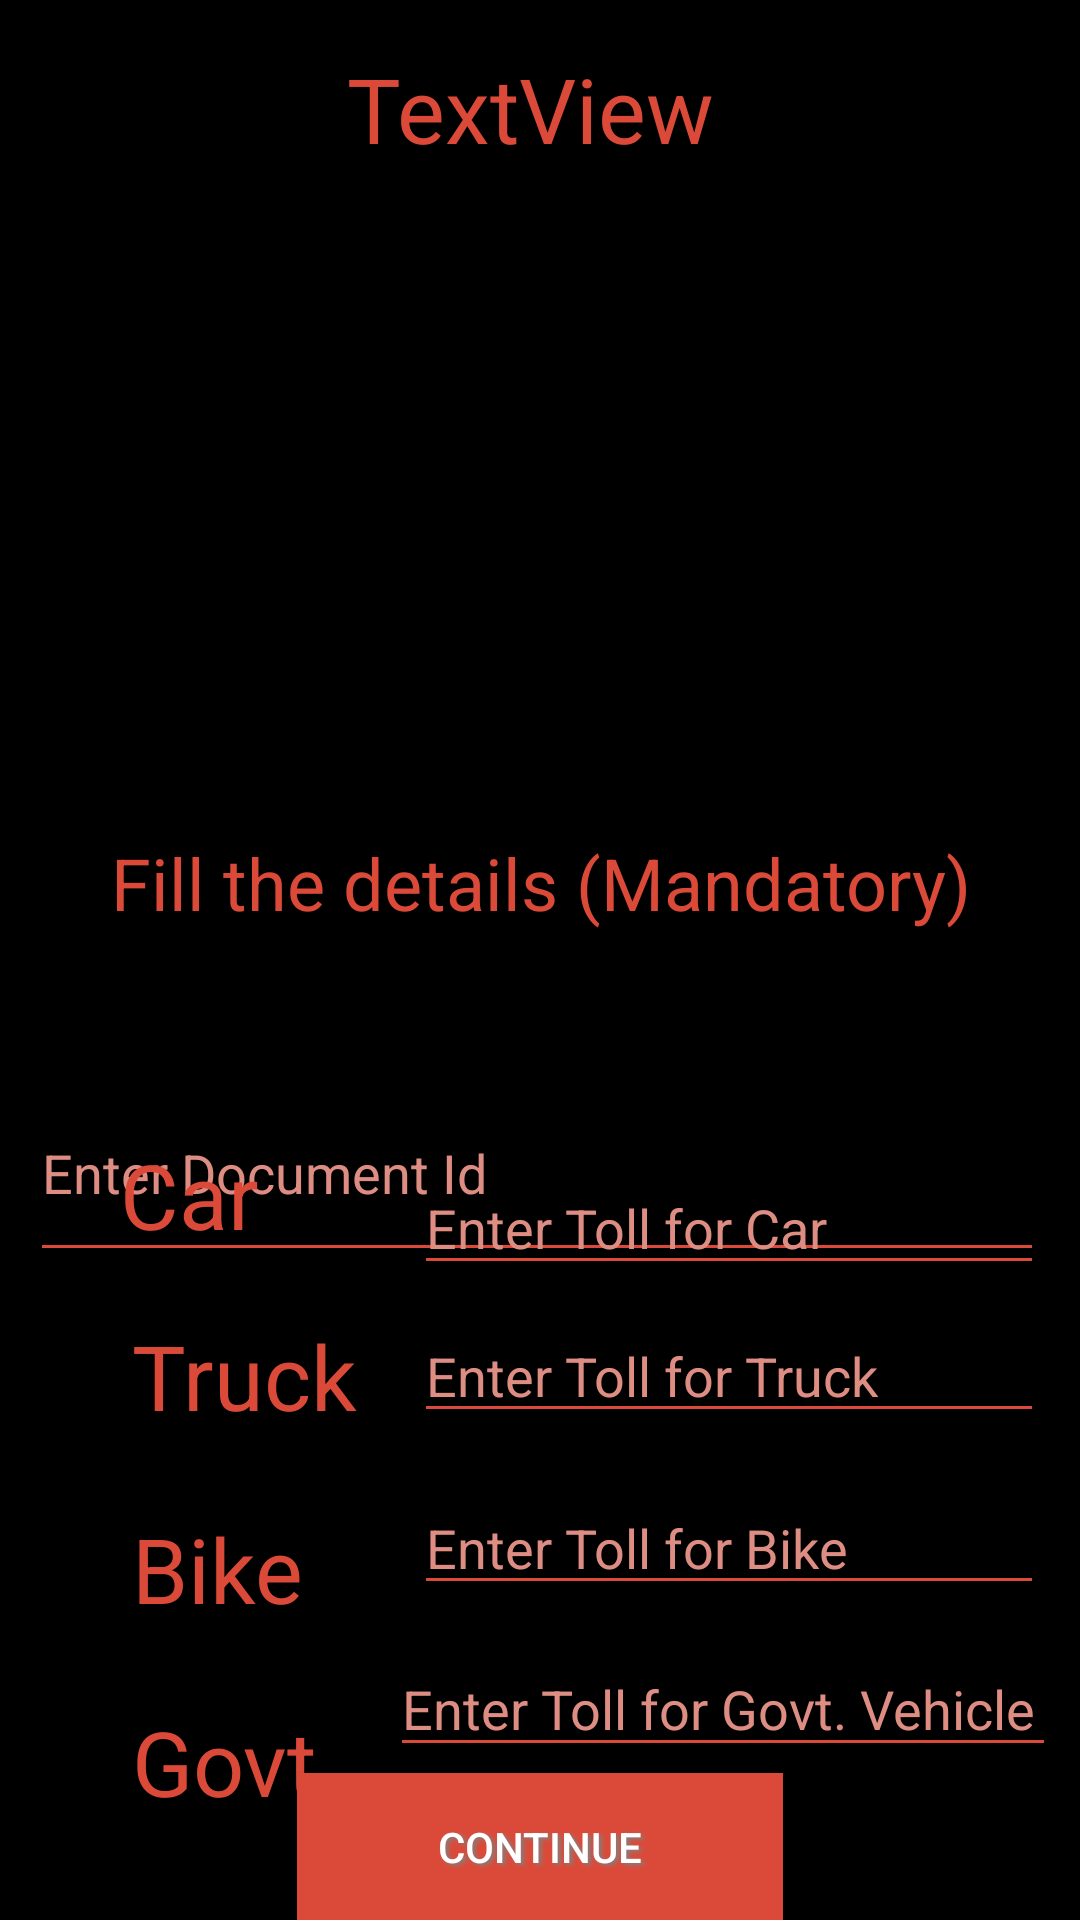

Layout XML and referenced resources for this Android screen:
<!-- AndroidManifest.xml: application theme AppTheme -->
<!-- res/layout/activity_toll.xml -->
<?xml version="1.0" encoding="utf-8"?>
<androidx.constraintlayout.widget.ConstraintLayout xmlns:android="http://schemas.android.com/apk/res/android"
    xmlns:app="http://schemas.android.com/apk/res-auto"
    xmlns:tools="http://schemas.android.com/tools"
    android:layout_width="match_parent"
    android:layout_height="match_parent"
    android:background="@color/black"
    tools:context=".TollActivity">

    <TextView
        android:id="@+id/textView"
        android:layout_width="329dp"
        android:layout_height="46dp"
        android:layout_marginTop="16dp"
        android:text="TextView"
        android:textAlignment="center"
        android:textColor="#db4a39"
        android:textSize="30sp"
        app:layout_constraintEnd_toEndOf="parent"
        app:layout_constraintHorizontal_bias="0.402"
        app:layout_constraintStart_toStartOf="parent"
        app:layout_constraintTop_toTopOf="parent" />

    <EditText
        android:id="@+id/licenseTA"
        android:layout_width="338dp"
        android:layout_height="69dp"
        android:layout_marginTop="16dp"
        android:backgroundTint="@color/appColor"
        android:ems="10"
        android:hint="Enter Document Id"
        android:inputType="textPersonName"
        android:singleLine="true"
        android:textColor="#de8d83"
        android:textColorHint="#de8d83"
        app:layout_constraintBottom_toTopOf="@+id/carTA"
        app:layout_constraintEnd_toEndOf="parent"
        app:layout_constraintHorizontal_bias="0.452"
        app:layout_constraintStart_toStartOf="parent"
        app:layout_constraintTop_toBottomOf="@+id/name"
        app:layout_constraintVertical_bias="0.0" />

    <TextView
        android:id="@+id/name"
        android:layout_width="344dp"
        android:layout_height="61dp"
        android:layout_marginTop="20dp"
        android:text="Fill the details (Mandatory)"
        android:textAlignment="center"
        android:textColor="#db4a39"
        android:textSize="24sp"
        app:layout_constraintEnd_toEndOf="parent"
        app:layout_constraintHorizontal_bias="0.492"
        app:layout_constraintStart_toStartOf="parent"
        app:layout_constraintTop_toBottomOf="@+id/imageView" />

    <Button
        android:id="@+id/TOLLC"
        android:layout_width="162dp"
        android:layout_height="49dp"
        android:background="@color/appColor"
        android:shadowColor="#808080"
        android:shadowDx="3"
        android:shadowDy="2"
        android:shadowRadius="3"
        android:text="Continue"
        android:textColor="@color/design_default_color_background"
        app:layout_constraintBottom_toBottomOf="parent"
        app:layout_constraintEnd_toEndOf="parent"
        app:layout_constraintStart_toStartOf="parent" />

    <ImageView
        android:id="@+id/imageView"
        android:layout_width="225dp"
        android:layout_height="180dp"
        android:layout_marginTop="16dp"
        app:layout_constraintBottom_toTopOf="@+id/nameTI"
        app:layout_constraintEnd_toEndOf="parent"
        app:layout_constraintStart_toStartOf="parent"
        app:layout_constraintTop_toBottomOf="@+id/textView"
        app:layout_constraintVertical_bias="0.393"
        tools:srcCompat="@tools:sample/avatars" />

    <TextView
        android:id="@+id/id1"
        android:layout_width="wrap_content"
        android:layout_height="wrap_content"
        android:layout_marginTop="28dp"
        android:text="Car"
        android:textColor="#db4a39"
        android:textSize="30sp"
        app:layout_constraintBottom_toBottomOf="parent"
        app:layout_constraintEnd_toEndOf="parent"
        app:layout_constraintHorizontal_bias="0.128"
        app:layout_constraintStart_toStartOf="parent"
        app:layout_constraintTop_toTopOf="parent"
        app:layout_constraintVertical_bias="0.612" />

    <TextView
        android:id="@+id/id2"
        android:layout_width="wrap_content"
        android:layout_height="wrap_content"
        android:layout_marginStart="44dp"
        android:layout_marginTop="20dp"
        android:text="Truck"
        android:textColor="#db4a39"
        android:textSize="30sp"
        app:layout_constraintStart_toStartOf="parent"
        app:layout_constraintTop_toBottomOf="@+id/id1" />

    <TextView
        android:id="@+id/id3"
        android:layout_width="wrap_content"
        android:layout_height="wrap_content"
        android:layout_marginStart="44dp"
        android:layout_marginTop="24dp"
        android:text="Bike"
        android:textColor="#db4a39"
        android:textSize="30sp"
        app:layout_constraintStart_toStartOf="parent"
        app:layout_constraintTop_toBottomOf="@+id/id2" />

    <TextView
        android:id="@+id/id4"
        android:layout_width="wrap_content"
        android:layout_height="wrap_content"
        android:layout_marginStart="44dp"
        android:layout_marginTop="24dp"
        android:text="Govt."
        android:textColor="#db4a39"
        android:textSize="30sp"
        app:layout_constraintStart_toStartOf="parent"
        app:layout_constraintTop_toBottomOf="@+id/id3" />

    <EditText
        android:id="@+id/BikeTA"
        android:layout_width="wrap_content"
        android:layout_height="wrap_content"
        android:layout_marginTop="16dp"
        android:layout_marginEnd="12dp"
        android:backgroundTint="@color/appColor"
        android:ems="10"
        android:hint="Enter Toll for Bike"
        android:inputType="number"
        android:textColor="#de8d83"
        android:textColorHighlight="@color/appColor"
        android:textColorHint="#de8d83"
        app:layout_constraintEnd_toEndOf="parent"
        app:layout_constraintTop_toBottomOf="@+id/TruckTA" />

    <EditText
        android:id="@+id/carTA"
        android:layout_width="wrap_content"
        android:layout_height="wrap_content"
        android:layout_marginTop="28dp"
        android:layout_marginEnd="12dp"
        android:backgroundTint="@color/appColor"
        android:ems="10"
        android:hint="Enter Toll for Car "
        android:inputType="number"
        android:textColor="#de8d83"
        android:textColorHighlight="@color/appColor"
        android:textColorHint="#de8d83"
        android:textColorLink="@color/appColor"
        android:textCursorDrawable="@color/appColor"
        app:layout_constraintBottom_toBottomOf="parent"
        app:layout_constraintEnd_toEndOf="parent"
        app:layout_constraintTop_toTopOf="parent"
        app:layout_constraintVertical_bias="0.629" />

    <EditText
        android:id="@+id/TruckTA"
        android:layout_width="wrap_content"
        android:layout_height="wrap_content"
        android:layout_marginTop="8dp"
        android:layout_marginEnd="12dp"
        android:backgroundTint="@color/appColor"
        android:ems="10"
        android:hint="Enter Toll for Truck"
        android:inputType="number"
        android:textColor="#de8d83"
        android:textColorHighlight="@color/appColor"
        android:textColorHint="#de8d83"
        app:layout_constraintEnd_toEndOf="parent"
        app:layout_constraintTop_toBottomOf="@+id/carTA" />

    <EditText
        android:id="@+id/govtTA"
        android:layout_width="222dp"
        android:layout_height="42dp"
        android:layout_marginTop="12dp"
        android:layout_marginEnd="8dp"
        android:backgroundTint="@color/appColor"
        android:ems="10"
        android:hint="Enter Toll for Govt. Vehicle"
        android:inputType="number"
        android:textColor="#de8d83"
        android:textColorHighlight="@color/appColor"
        android:textColorHint="#de8d83"
        app:layout_constraintEnd_toEndOf="parent"
        app:layout_constraintTop_toBottomOf="@+id/BikeTA" />


</androidx.constraintlayout.widget.ConstraintLayout>
<!-- resources referenced by this layout -->
<resources>
  <color name="appColor">#db4a39</color>
  <color name="black">#000000</color>
  <style name="AppTheme" parent="Theme.AppCompat.Light.DarkActionBar">
          
          <item name="colorPrimary">@color/appColor</item>
          <item name="colorPrimaryDark">@color/black</item>
          <item name="colorAccent">@color/colorAccent</item>
      </style>
  <color name="colorAccent">#03DAC5</color>
</resources>
